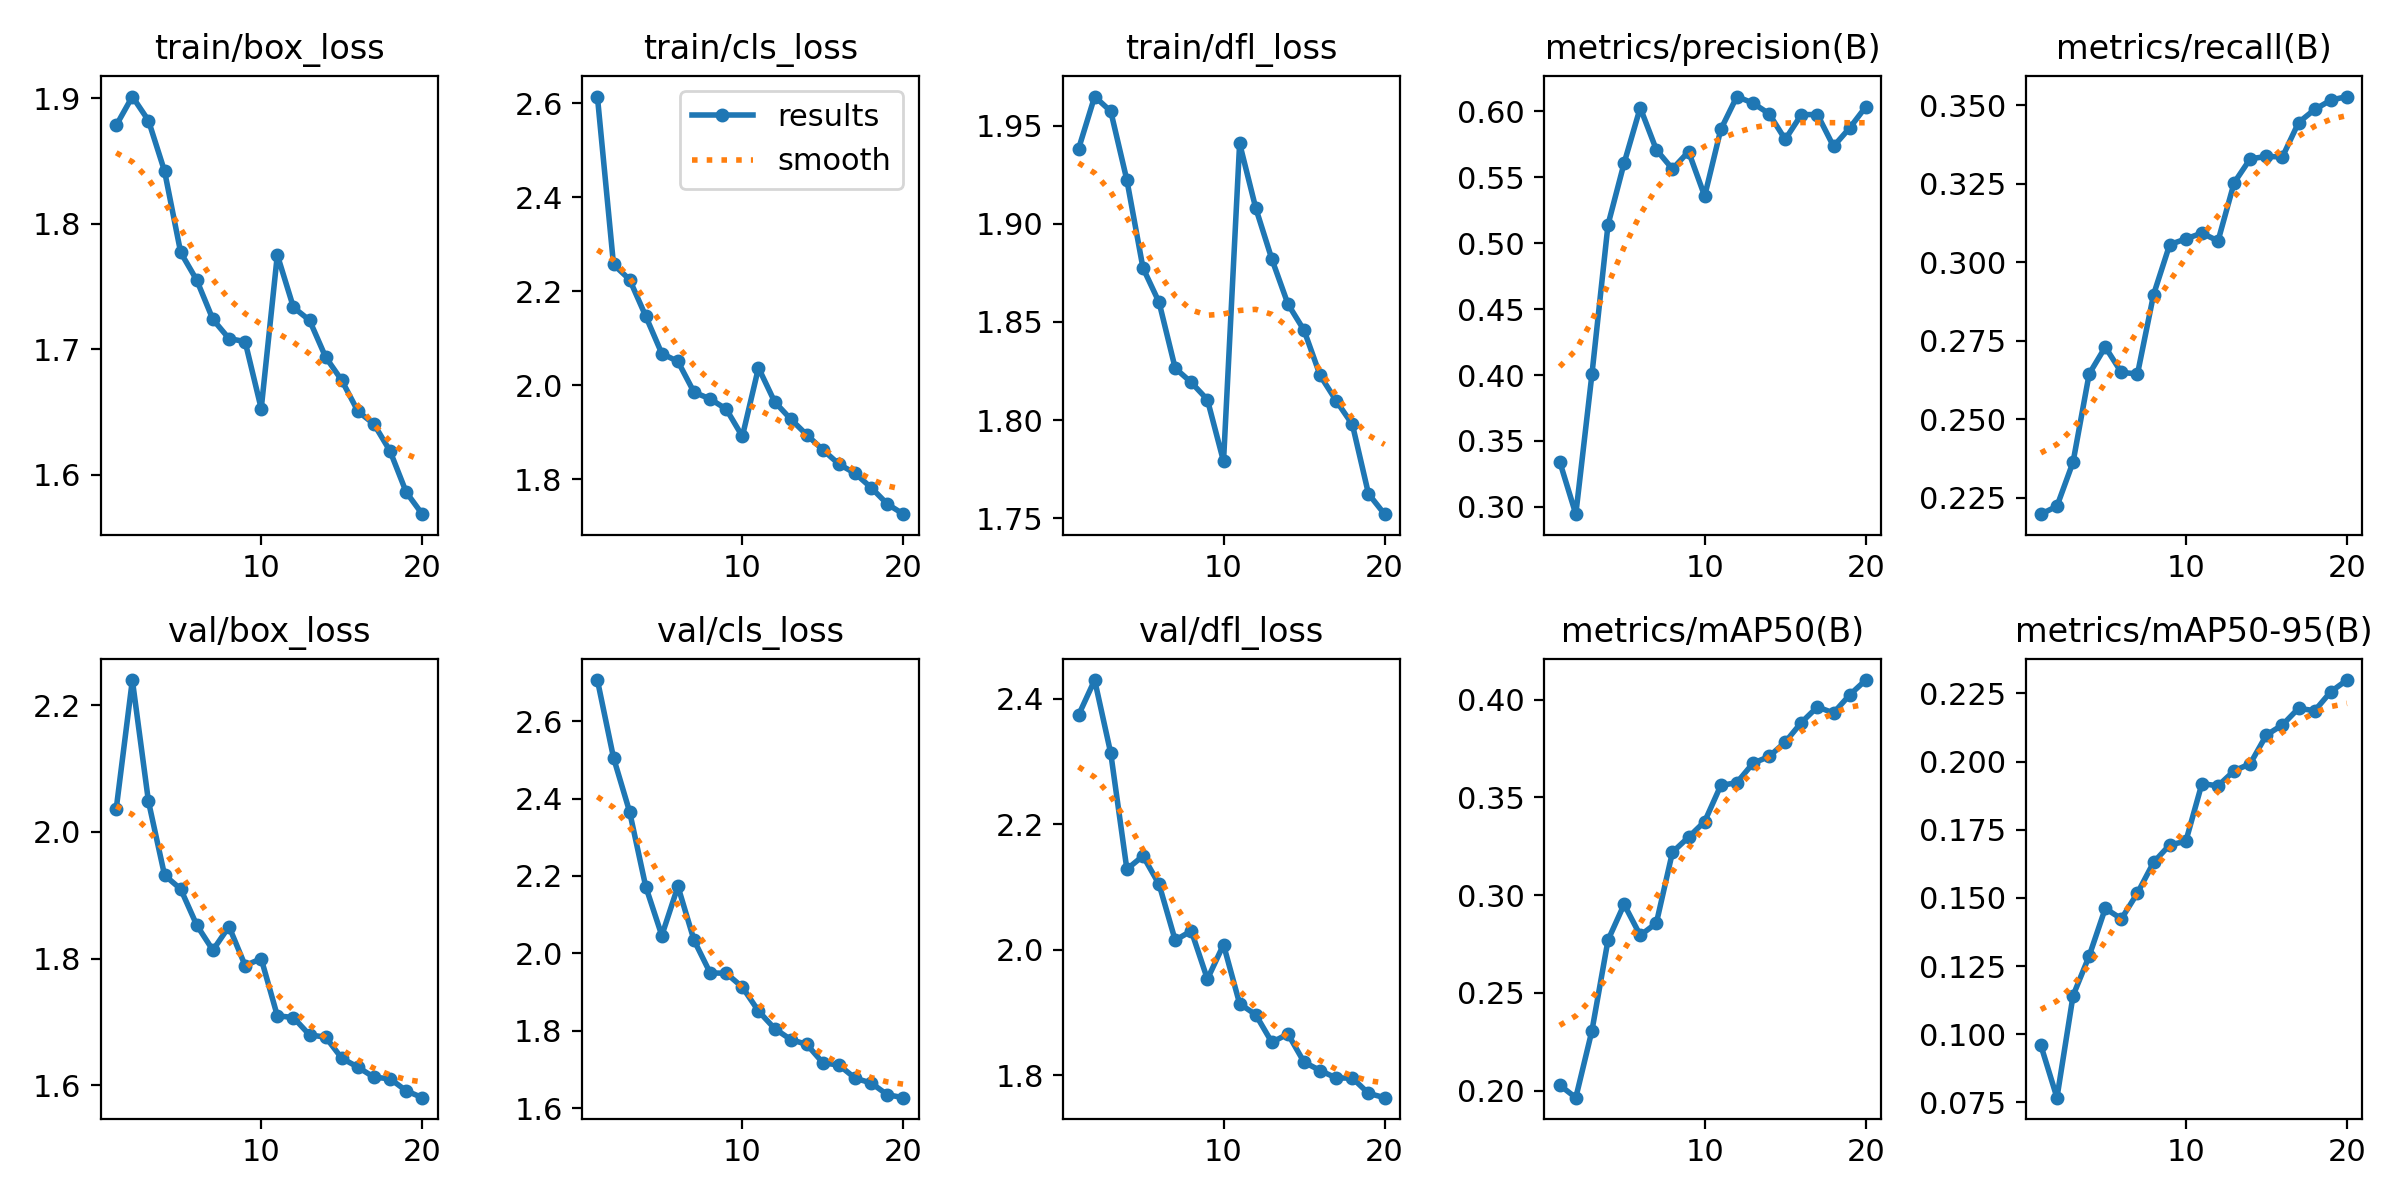

The data file committed next to this chart (first rows):
epoch, time, train/box_loss, train/cls_loss, train/dfl_loss, metrics/precision(B), metrics/recall(B), metrics/mAP50(B), metrics/mAP50-95(B), val/box_loss, val/cls_loss, val/dfl_loss, lr/pg0, lr/pg1, lr/pg2
1, 94.2, 1.878, 2.614, 1.938, 0.3344, 0.2198, 0.2029, 0.09597, 2.036, 2.706, 2.374, 0.0005543, 0.0005543, 0.0005543
2, 181.2, 1.901, 2.257, 1.965, 0.2944, 0.2223, 0.1964, 0.07675, 2.24, 2.505, 2.429, 0.001055, 0.001055, 0.001055
3, 267.2, 1.882, 2.225, 1.957, 0.4004, 0.2363, 0.2306, 0.1142, 2.048, 2.366, 2.313, 0.001501, 0.001501, 0.001501
4, 351.9, 1.842, 2.147, 1.922, 0.5141, 0.2644, 0.277, 0.1287, 1.931, 2.173, 2.128, 0.001419, 0.001419, 0.001419
5, 437.2, 1.777, 2.068, 1.878, 0.5608, 0.273, 0.2953, 0.1462, 1.91, 2.046, 2.149, 0.001337, 0.001337, 0.001337
6, 522.5, 1.755, 2.051, 1.86, 0.6028, 0.2649, 0.2794, 0.1423, 1.853, 2.173, 2.104, 0.001254, 0.001254, 0.001254
7, 607.7, 1.724, 1.985, 1.826, 0.571, 0.2644, 0.2857, 0.1518, 1.813, 2.034, 2.015, 0.001172, 0.001172, 0.001172
8, 693.3, 1.709, 1.971, 1.819, 0.5564, 0.2897, 0.322, 0.163, 1.851, 1.95, 2.03, 0.001089, 0.001089, 0.001089
9, 777.8, 1.706, 1.949, 1.81, 0.5696, 0.3056, 0.3296, 0.1694, 1.789, 1.949, 1.953, 0.001007, 0.001007, 0.001007
10, 862.7, 1.653, 1.891, 1.779, 0.5358, 0.3074, 0.3376, 0.1707, 1.8, 1.913, 2.008, 0.0009244, 0.0009244, 0.0009244
11, 944.7, 1.775, 2.037, 1.941, 0.5863, 0.3092, 0.3561, 0.1919, 1.71, 1.851, 1.914, 0.0008418, 0.0008418, 0.0008418
12, 1025, 1.733, 1.965, 1.908, 0.6113, 0.3067, 0.3575, 0.1911, 1.707, 1.806, 1.896, 0.0007593, 0.0007593, 0.0007593
13, 1106, 1.723, 1.928, 1.882, 0.6063, 0.3252, 0.3674, 0.1966, 1.679, 1.778, 1.852, 0.0006768, 0.0006768, 0.0006768
14, 1188, 1.694, 1.895, 1.859, 0.5983, 0.3329, 0.3709, 0.1992, 1.676, 1.765, 1.866, 0.0005943, 0.0005943, 0.0005943
15, 1270, 1.675, 1.863, 1.846, 0.5788, 0.3336, 0.3782, 0.2097, 1.643, 1.717, 1.821, 0.0005118, 0.0005118, 0.0005118
16, 1353, 1.651, 1.832, 1.823, 0.5976, 0.3335, 0.3882, 0.2134, 1.629, 1.712, 1.808, 0.0004293, 0.0004293, 0.0004293
17, 1437, 1.64, 1.813, 1.81, 0.5977, 0.3444, 0.3962, 0.2195, 1.613, 1.678, 1.796, 0.0003467, 0.0003467, 0.0003467
18, 1520, 1.619, 1.782, 1.798, 0.5735, 0.3486, 0.3931, 0.2186, 1.61, 1.665, 1.796, 0.0002642, 0.0002642, 0.0002642
19, 1602, 1.586, 1.748, 1.762, 0.5875, 0.3515, 0.4024, 0.2256, 1.591, 1.635, 1.771, 0.0001817, 0.0001817, 0.0001817
20, 1684, 1.569, 1.726, 1.752, 0.6035, 0.3527, 0.41, 0.2299, 1.58, 1.628, 1.764, 9.91865e-05, 9.91865e-05, 9.91865e-05
